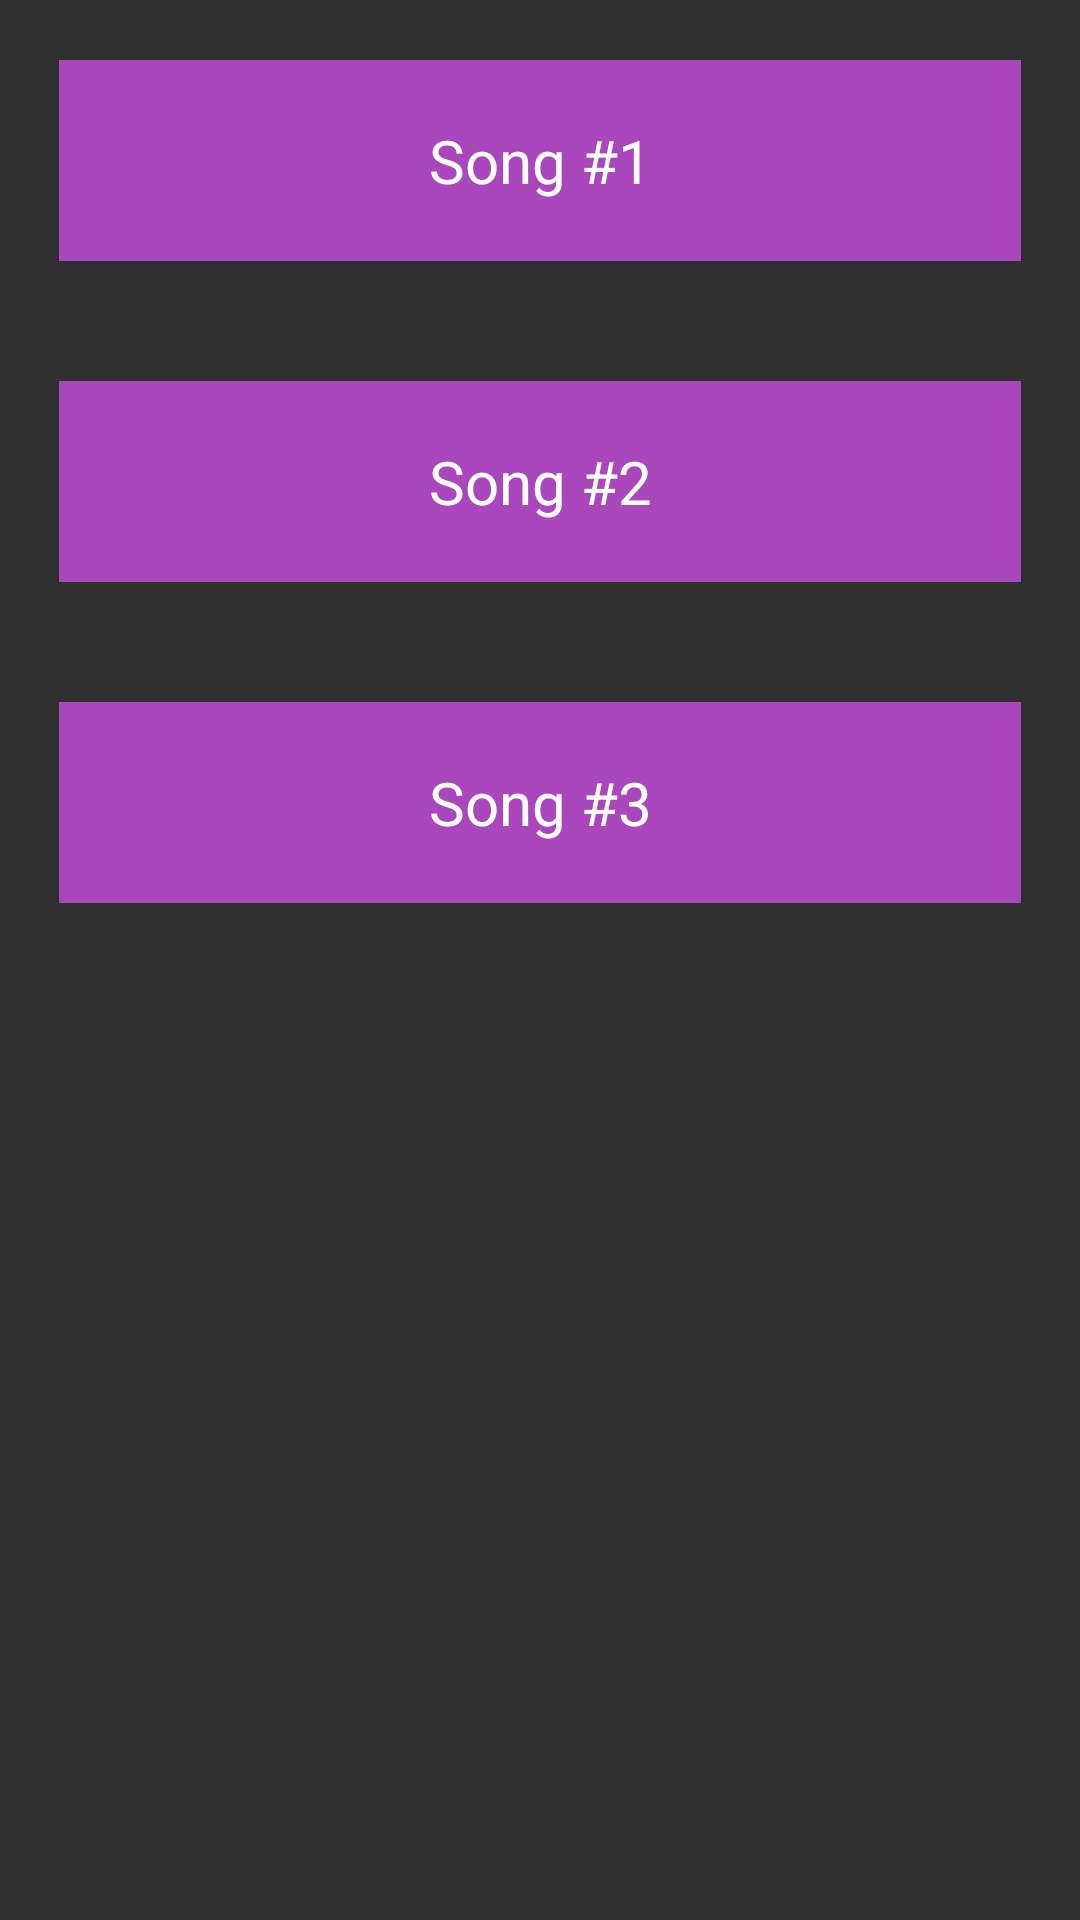

This screen was rendered from an Android layout file. Write that file and the resources it references.
<!-- AndroidManifest.xml: application theme AppTheme -->
<!-- res/layout/activity_main.xml -->
<?xml version="1.0" encoding="utf-8"?>
    <LinearLayout
        xmlns:android="http://schemas.android.com/apk/res/android"
        xmlns:tools="http://schemas.android.com/tools"
        android:id="@+id/activity_main"
        android:layout_width="match_parent"
        android:layout_height="match_parent"
        android:background="#303030"
        android:orientation="vertical"
        android:paddingBottom="@dimen/activity_vertical_margin"
        android:paddingLeft="@dimen/activity_horizontal_margin"
        android:paddingRight="@dimen/activity_horizontal_margin"
        android:paddingTop="@dimen/activity_vertical_margin"
        tools:context="com.example.android.musicplayer.MainActivity">

        <TextView
            android:id="@+id/song_one"
            style="@style/TextViewStyle"
            android:text="@string/song_one" />

        <TextView
            android:id="@+id/song_two"
            style="@style/TextViewStyle"
            android:text="@string/song_two" />

        <TextView
            android:id="@+id/song_three"
            style="@style/TextViewStyle"
            android:text="@string/song_three" />

    </LinearLayout>
<!-- resources referenced by this layout -->
<resources>
  <string name="song_one">Song #1</string>
  <string name="song_three">Song #3</string>
  <string name="song_two">Song #2</string>
  <style name="TextViewStyle" parent="Theme.AppCompat.Light.DarkActionBar">
          <item name="android:layout_width">match_parent</item>
          <item name="android:layout_height">wrap_content</item>
          <item name="android:background">#ab47bc</item>
          <item name="android:gravity">center_horizontal</item>
          <item name="android:padding">20dp</item>
          <item name="android:layout_margin">20dp</item>
          <item name="android:textSize">20dp</item>
          <item name="android:textColor">#FFFFFF</item>
      </style>
  <style name="AppTheme" parent="Theme.AppCompat.Light.DarkActionBar">
          
          <item name="colorPrimary">#212121</item>
          <item name="colorPrimaryDark">#000000</item>
          <item name="colorAccent">#d50000</item>
      </style>
</resources>
